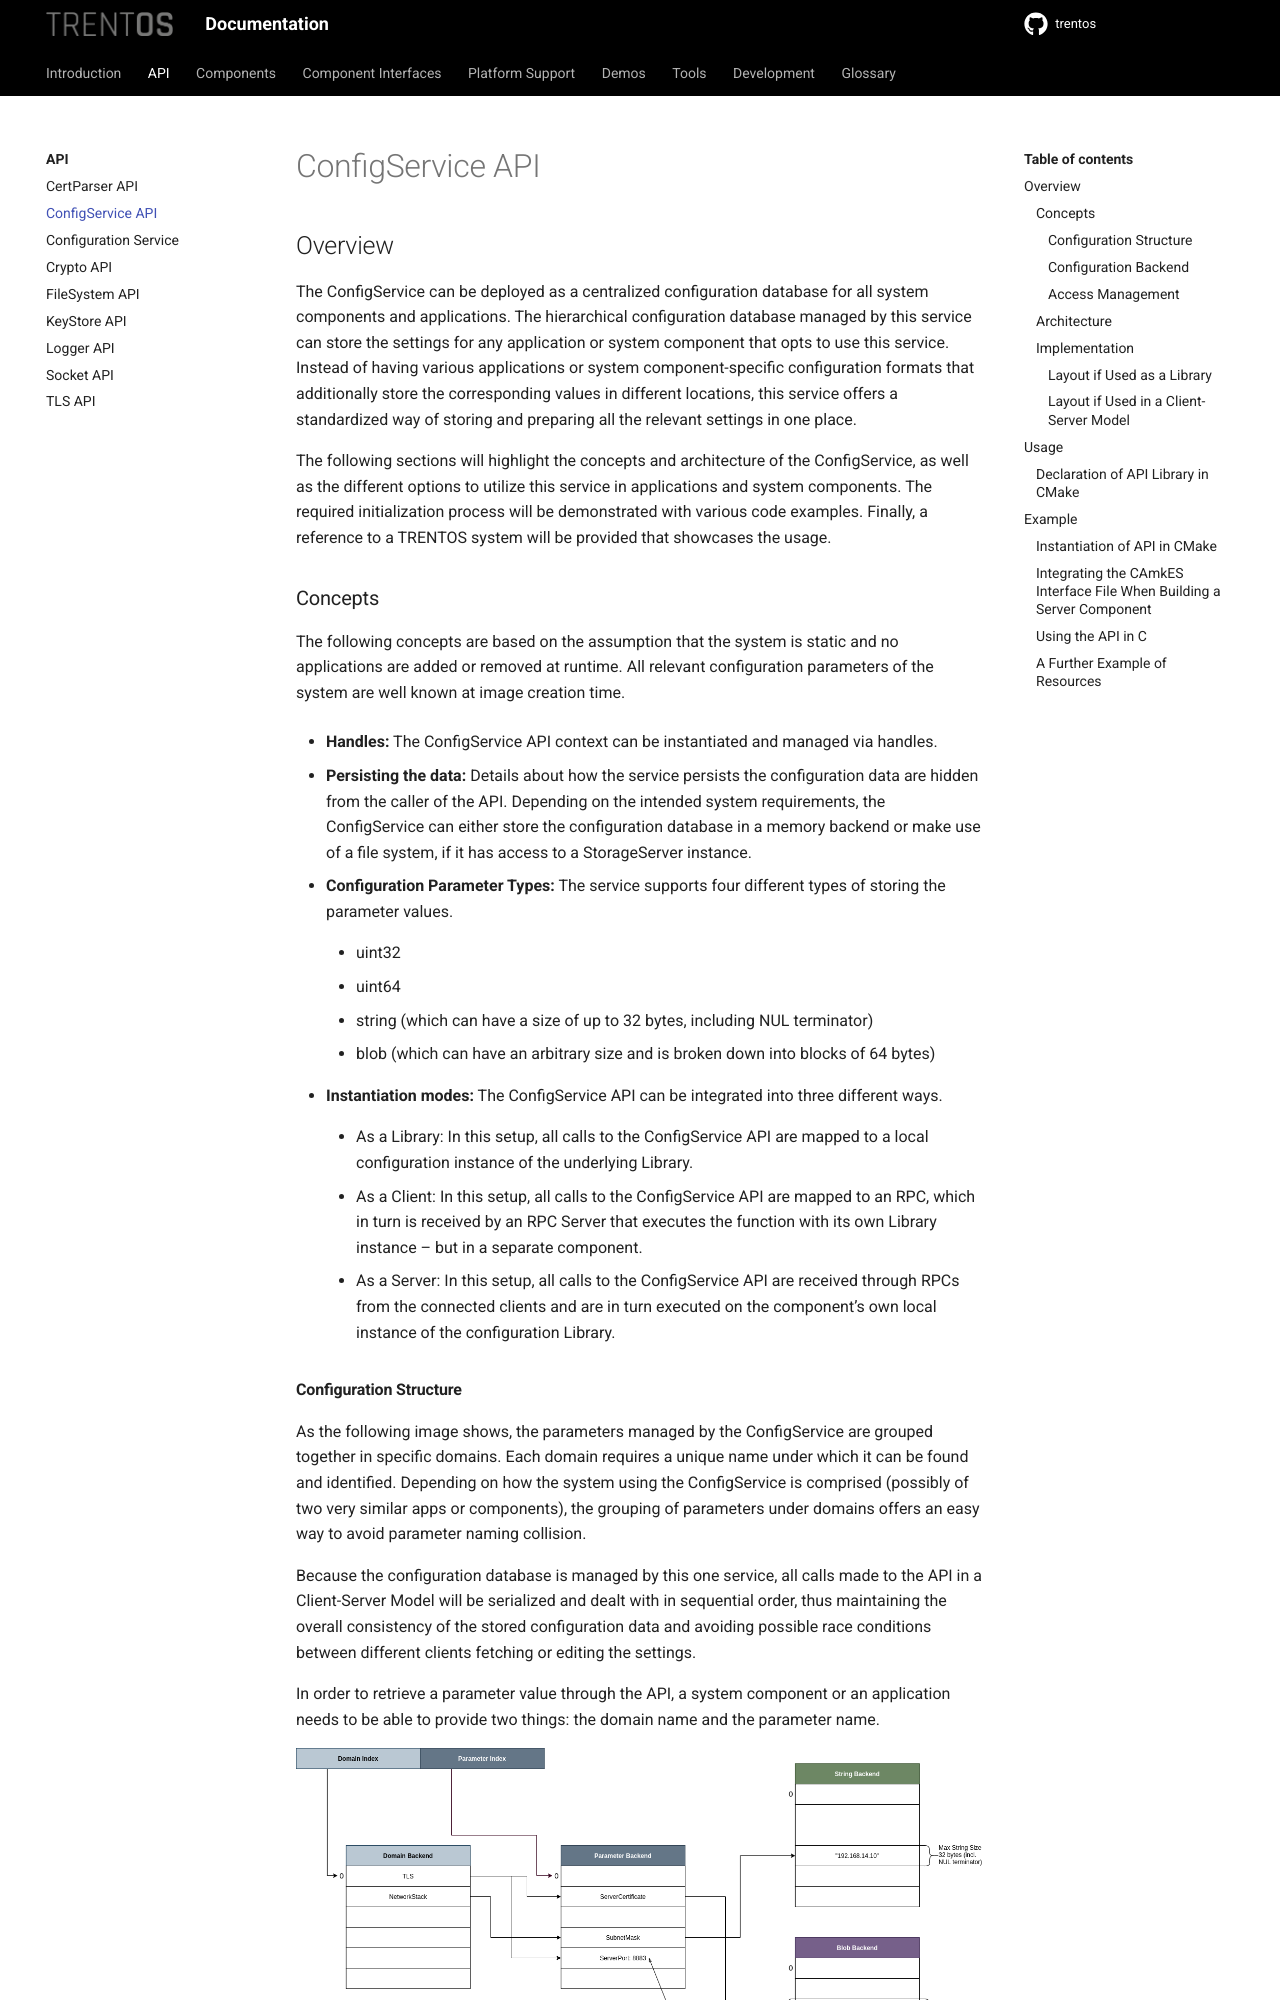

repository: TRENT-OS/trentos · page: api/config-service_api.html · generator: sphinx

# ConfigService API

## Overview

The ConfigService can be deployed as a centralized configuration database for
all system components and applications. The hierarchical configuration database
managed by this service can store the settings for any application or
system component that opts to use this service. Instead of having
various applications or system component-specific configuration formats
that additionally store the corresponding values in different locations,
this service offers a standardized way of storing and preparing all the
relevant settings in one place.

The following sections will highlight the concepts and architecture of
the ConfigService, as well as the different options to utilize this
service in applications and system components. The required
initialization process will be demonstrated with various code examples.
Finally, a reference to a TRENTOS system will be provided that showcases
the usage.

### Concepts

The following concepts are based on the assumption that the system is
static and no applications are added or removed at runtime. All relevant
configuration parameters of the system are well known at image creation
time.

- **Handles:** The ConfigService API context can be instantiated and
    managed via handles.
- **Persisting the data:** Details about how the service persists the
    configuration data are hidden from the caller of the API. Depending
    on the intended system requirements, the ConfigService can either
    store the configuration database in a memory backend or make use of
    a file system, if it has access to a StorageServer instance.
- **Configuration Parameter Types:** The service supports four different types
    of storing the parameter values.
  - uint32
  - uint64
  - string (which can have a size of up to 32 bytes, including NUL
        terminator)
  - blob (which can have an arbitrary size and is broken down into
        blocks of 64 bytes)
- **Instantiation modes:** The ConfigService API can be integrated into three
    different ways.
  - As a Library: In this setup, all calls to the ConfigService API
        are mapped to a local configuration instance of the underlying
        Library.
  - As a Client: In this setup, all calls to the ConfigService API
        are mapped to an RPC, which in turn is received by an RPC Server
        that executes the function with its own Library instance -- but
        in a separate component.
  - As a Server: In this setup, all calls to the ConfigService API
        are received through RPCs from the connected clients and are in
        turn executed on the component\'s own local instance of the
        configuration Library.
